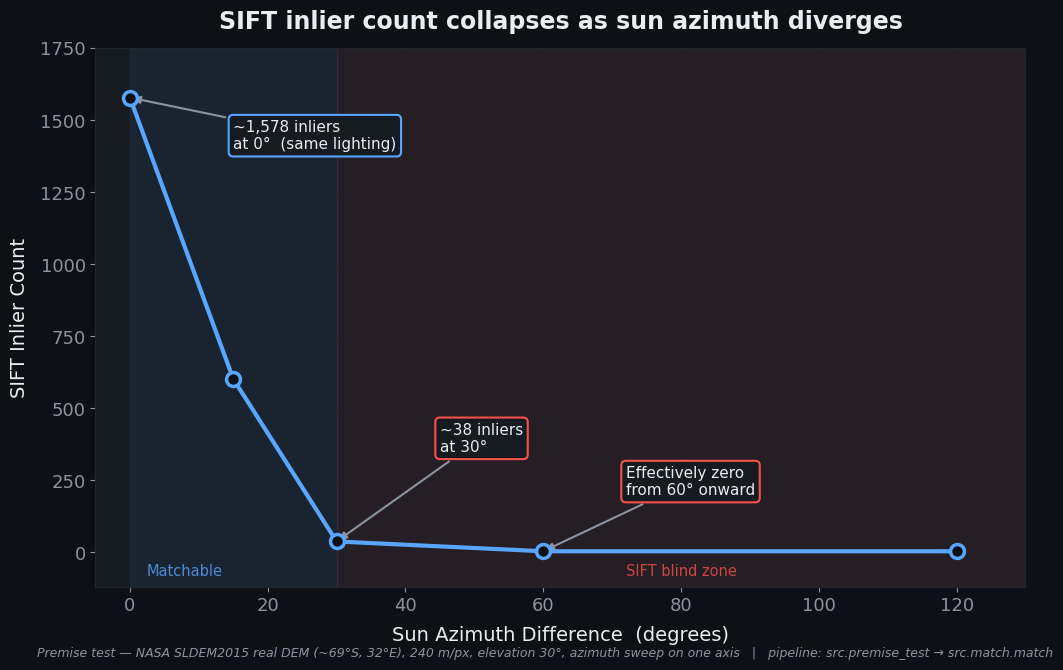

Here is the Python script that generated this plot:
"""
Re-exports premise_plot.png in a presentation-ready dark style matching
crater_two_suns.png and gradient_flip_diagram.png.
Uses the actual data from premise_test.py (hardcoded from the real run).
Output: demo/premise_plot.png (overwrites)
"""
import numpy as np
import matplotlib
matplotlib.use("Agg")
import matplotlib.pyplot as plt
import os

DARK_BG  = "#0d1117"
PANEL_BG = "#161b22"
GRID     = "#21262d"
TEXT     = "#e6edf3"
SUBTEXT  = "#8b949e"
BLUE     = "#58a6ff"

plt.rcParams.update({
    "figure.facecolor": DARK_BG,
    "axes.facecolor":   PANEL_BG,
    "axes.edgecolor":   GRID,
    "axes.labelcolor":  TEXT,
    "text.color":       TEXT,
    "xtick.color":      SUBTEXT,
    "ytick.color":      SUBTEXT,
    "grid.color":       GRID,
    "font.family":      "DejaVu Sans",
    "font.size":        13,
})

# ── Real data from premise_test.py — real SLDEM2015 DEM patch (2000,2000,512) ─
# Run: python -m src.premise_test  (refactored to call src.match.match)
az      = [0,    15,  30,  60, 120]
inliers = [1578, 602, 38,   4,   4]   # real DEM run, 2026-09-05

fig, ax = plt.subplots(figsize=(12, 7), facecolor=DARK_BG)
ax.set_facecolor(PANEL_BG)

# Shaded collapse zone
ax.axvspan(0, 30, alpha=0.07, color=BLUE, label="_nolegend_")
ax.axvspan(30, 130, alpha=0.07, color="#f85149", label="_nolegend_")

# Main line
ax.plot(az, inliers, color=BLUE, linewidth=3, marker='o',
        markersize=10, markerfacecolor=DARK_BG, markeredgewidth=2.5,
        markeredgecolor=BLUE, zorder=5, label="SIFT inliers")

# Callout annotations
ax.annotate(f"~{inliers[0]:,} inliers\nat 0°  (same lighting)",
            xy=(0, inliers[0]), xytext=(15, 1400),
            fontsize=11, color=TEXT,
            arrowprops=dict(arrowstyle="-|>", color=SUBTEXT, lw=1.5),
            bbox=dict(boxstyle="round,pad=0.3", fc=PANEL_BG, ec=BLUE, lw=1.5))

ax.annotate(f"~{inliers[2]} inliers\nat 30°",
            xy=(30, inliers[2]), xytext=(45, 350),
            fontsize=11, color=TEXT,
            arrowprops=dict(arrowstyle="-|>", color=SUBTEXT, lw=1.5),
            bbox=dict(boxstyle="round,pad=0.3", fc=PANEL_BG, ec="#f85149", lw=1.5))

ax.annotate("Effectively zero\nfrom 60° onward",
            xy=(60, inliers[3]), xytext=(72, 200),
            fontsize=11, color=TEXT,
            arrowprops=dict(arrowstyle="-|>", color=SUBTEXT, lw=1.5),
            bbox=dict(boxstyle="round,pad=0.3", fc=PANEL_BG, ec="#f85149", lw=1.5))

# Zone labels
ax.text(8, -80, "Matchable", color=BLUE, fontsize=10.5, alpha=0.8, ha="center")
ax.text(80, -80, "SIFT blind zone", color="#f85149", fontsize=10.5, alpha=0.8, ha="center")

ax.set_xlim(-5, 130)
ax.set_ylim(-120, 1750)
ax.set_xlabel("Sun Azimuth Difference  (degrees)", fontsize=14, labelpad=8)
ax.set_ylabel("SIFT Inlier Count", fontsize=14, labelpad=8)
ax.set_title("SIFT inlier count collapses as sun azimuth diverges",
             fontsize=17, fontweight="bold", color=TEXT, pad=14)
ax.grid(True, linestyle="--", alpha=0.25)

# Subtitle
fig.text(0.5, 0.01,
         "Premise test — NASA SLDEM2015 real DEM (~69°S, 32°E), 240 m/px, elevation 30°, "
         "azimuth sweep on one axis   |   pipeline: src.premise_test → src.match.match",
         ha="center", fontsize=9, color=SUBTEXT, style="italic")

os.makedirs("demo", exist_ok=True)
out = "demo/premise_plot.png"
fig.savefig(out, dpi=180, bbox_inches="tight", facecolor=DARK_BG)
print(f"Saved -> {out}")
